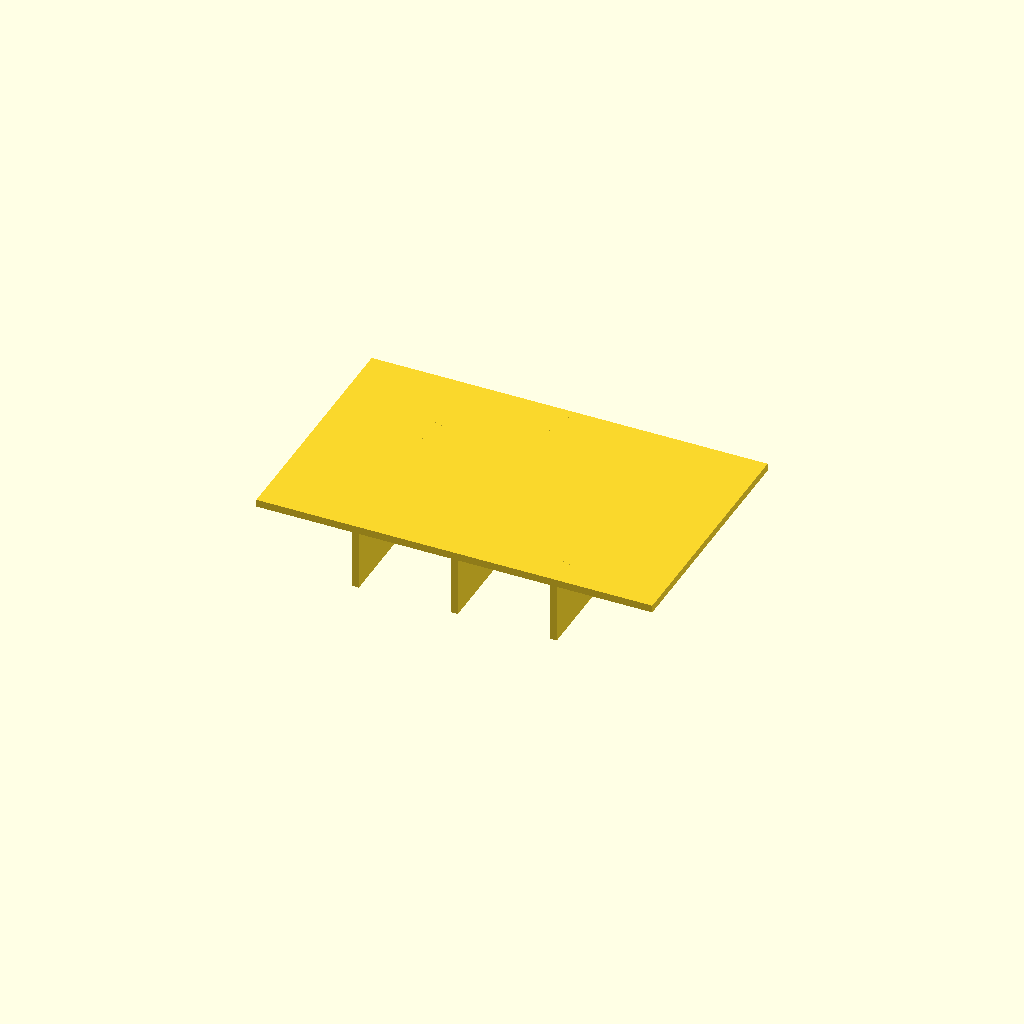
Cell 1: rendered with the file's own defaults.
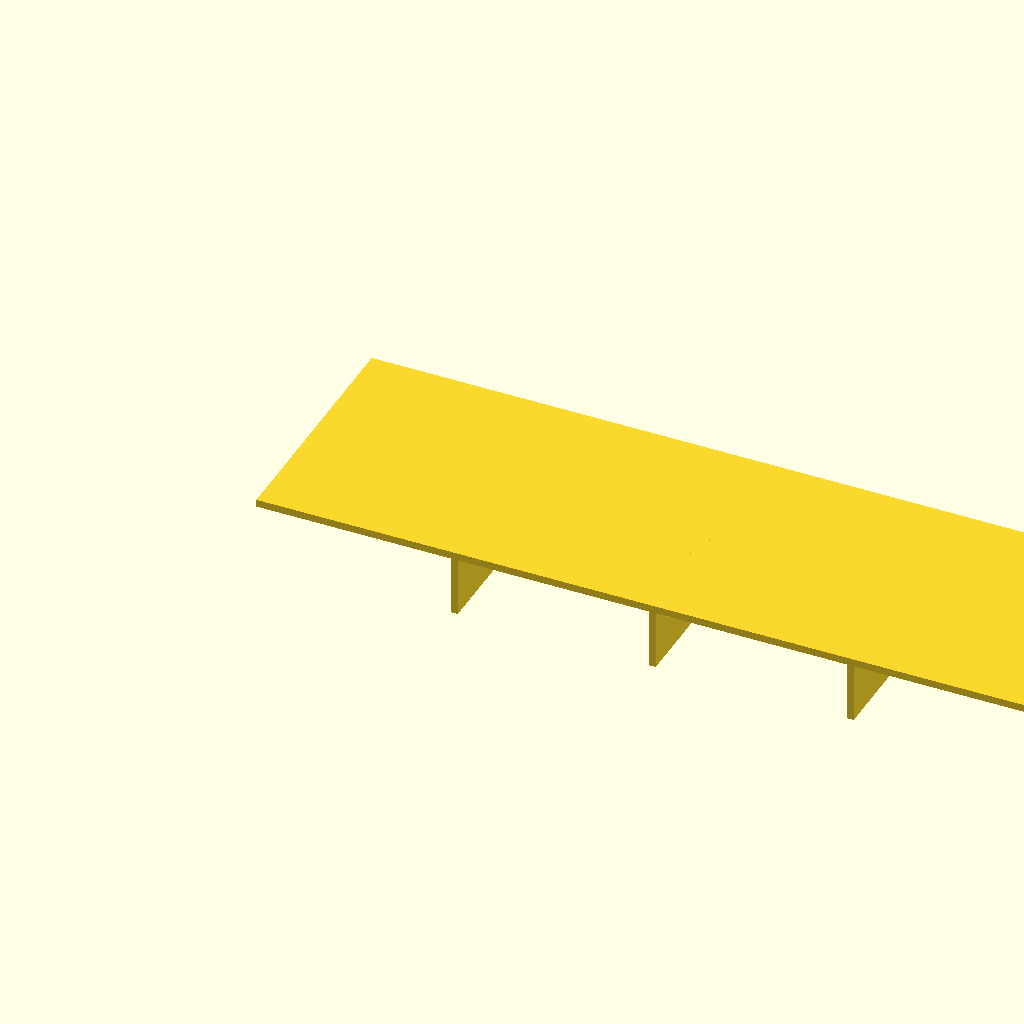
Cell 2: panel_l = 160 (everything else at default).
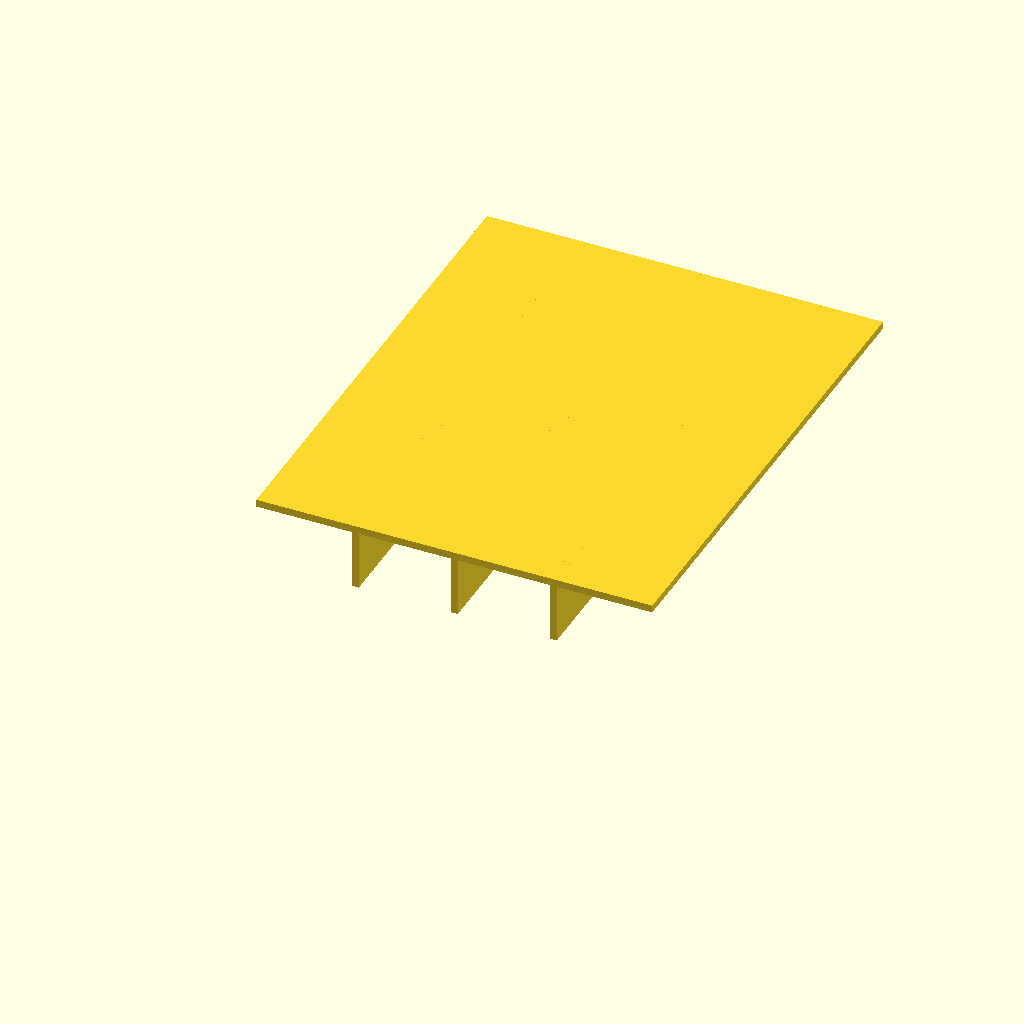
Cell 3 — panel_w set to 100, the other parameters unchanged.
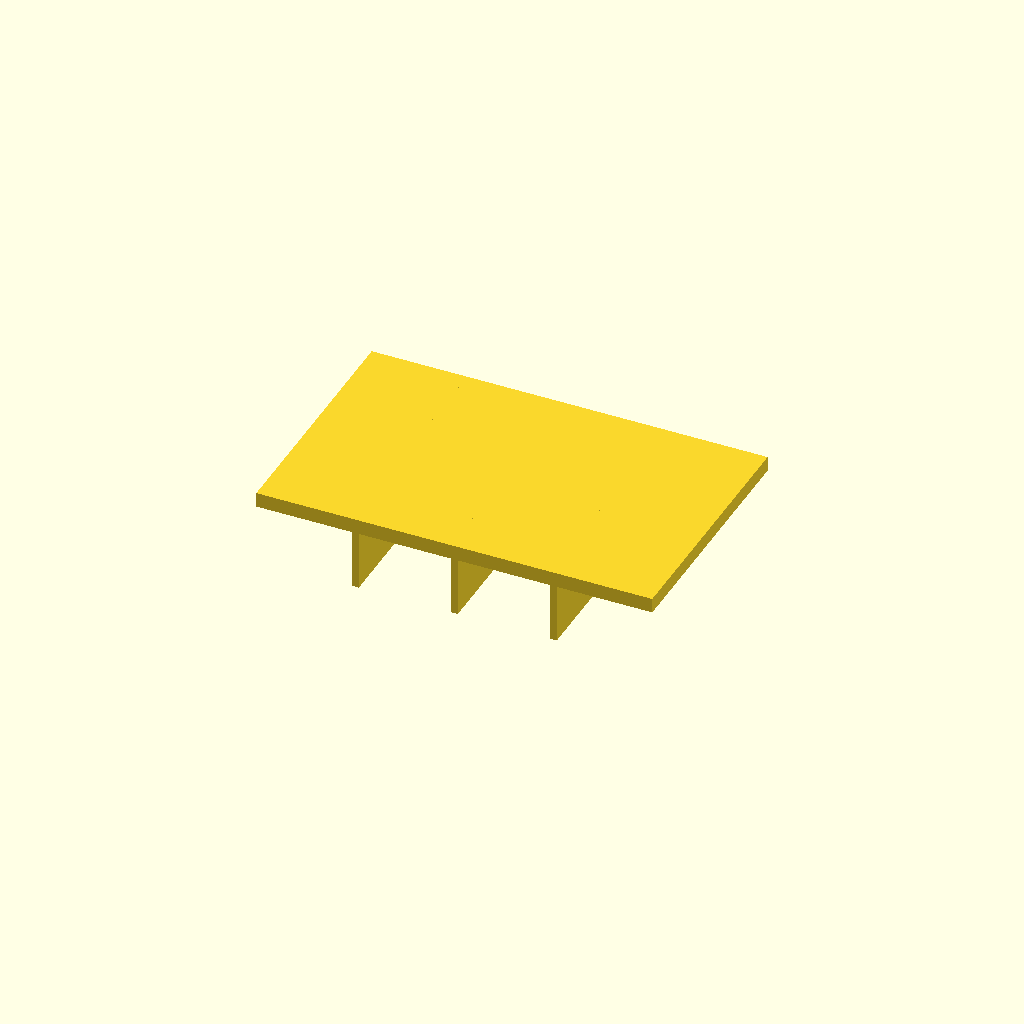
Cell 4: the same model with panel_t = 3.
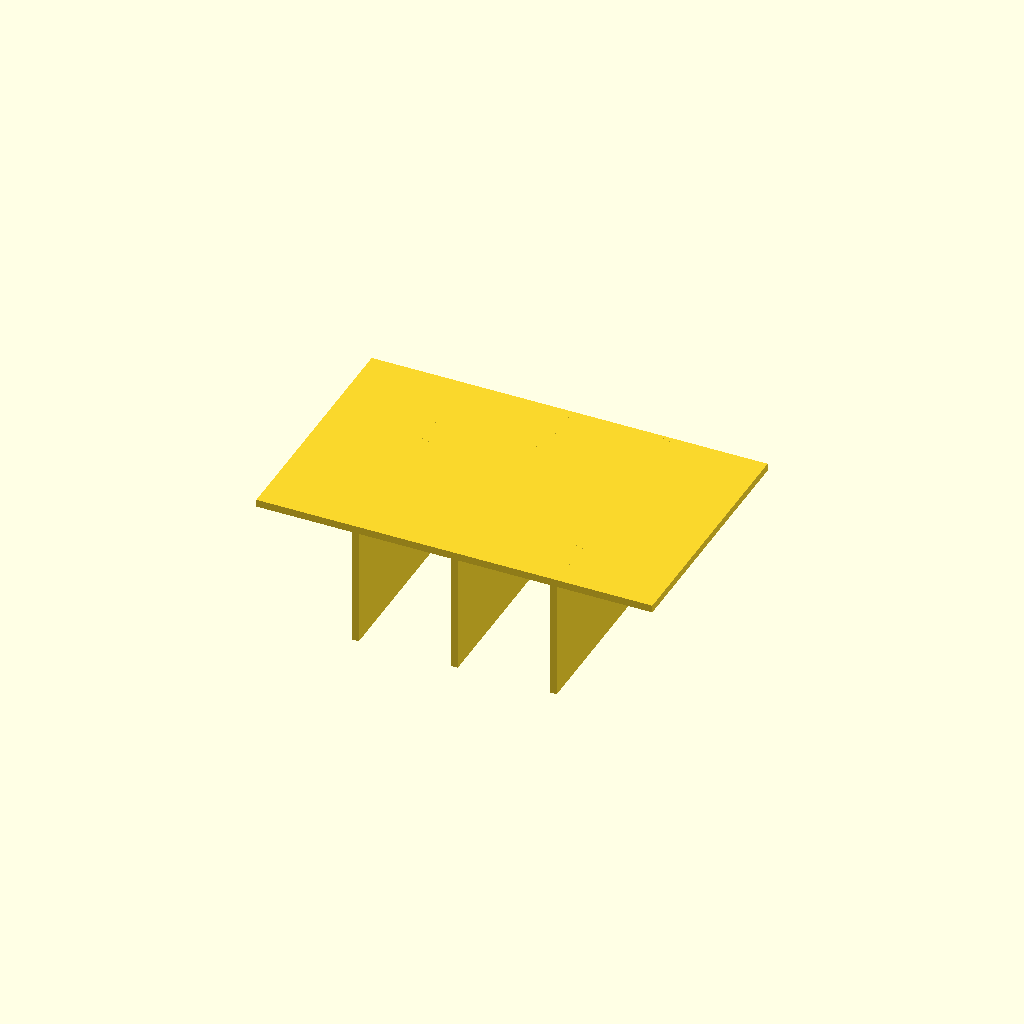
Cell 5 — rib_h set to 24, the other parameters unchanged.
One fixed orthographic camera (rotation 55°, 0°, 25°; colour scheme Cornfield) for every cell.
Source of the model, optional_data/data/scale1/thinwalls/part_0058.scad:
$fn = 32;

// ----------------------------------------------------------------------
// Ribbed panel: 1.5 mm panel
// ----------------------------------------------------------------------

// --- parameters (mm) ---
panel_l = 80;             // panel length, X
panel_w = 50;             // panel width, Y
panel_t = 1.5;            // panel thickness, Z
rib_t = 1.4;              // rib thickness
rib_h = 12;               // rib height below the panel
ribs = 3;                 // number of ribs

total_h = panel_t + rib_h;  // overall height

union() {
  cube([panel_l, panel_w, panel_t]);
  for (i = [1 : ribs])
    translate([i * panel_l / (ribs + 1) - rib_t / 2, 0, -rib_h])
      cube([rib_t, panel_w, rib_h + panel_t]);
}
Parameter table extracted from the source (name, type, default, range or options):
panel_l: number, default 80
panel_w: number, default 50
panel_t: number, default 1.5
rib_t: number, default 1.4
rib_h: number, default 12
ribs: number, default 3
